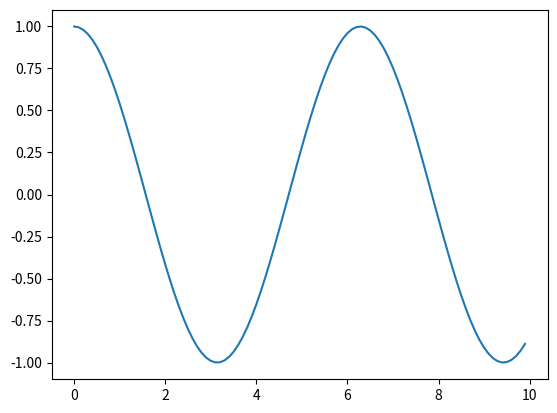

This figure's Python source:
import numpy as np
import matplotlib.pyplot as plt
print("hello")
x=np.arange(0, 10, 0.1)
#print(x)
plt.plot(x, np.cos(x))
plt.show()